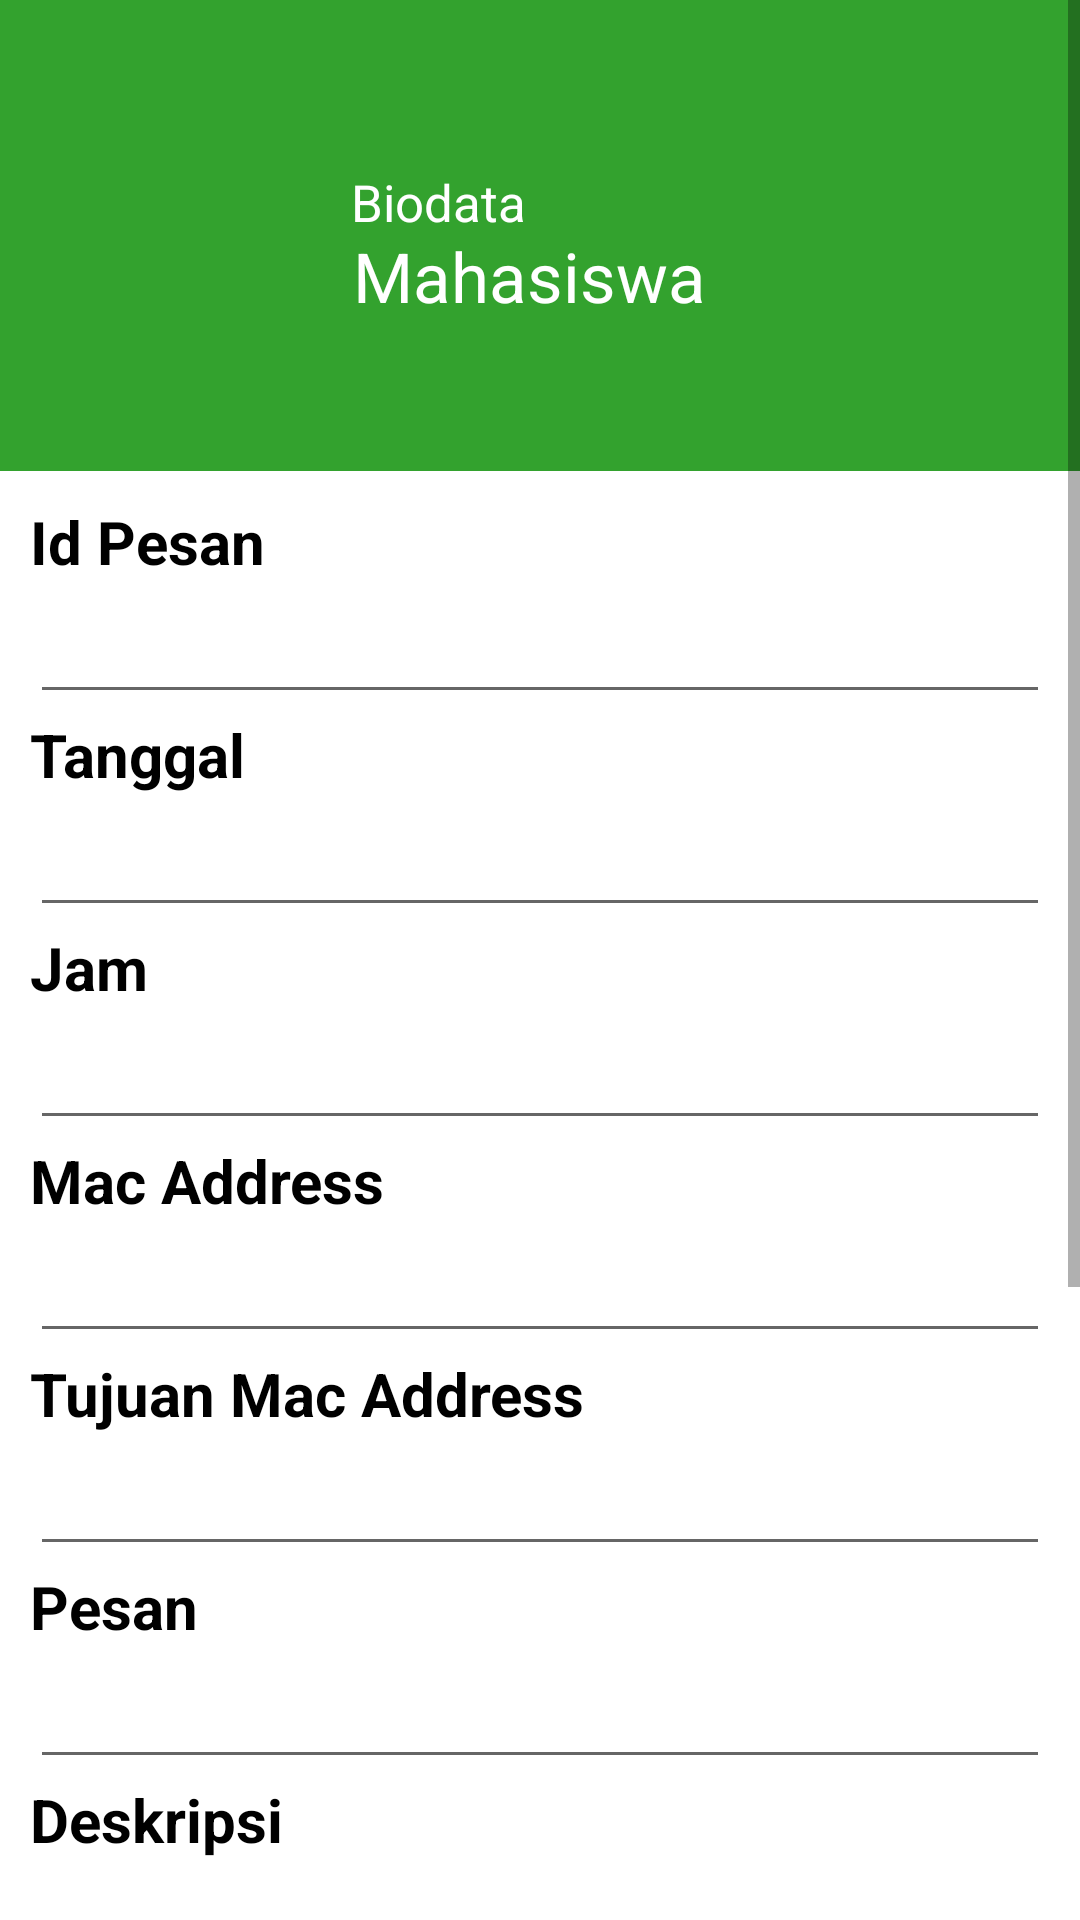

Write the Android layout XML for this screen, with the resource values it uses.
<!-- AndroidManifest.xml: application theme AppTheme -->
<!-- res/layout/pesan.xml -->
<?xml version="1.0" encoding="utf-8"?>
<ScrollView xmlns:android="http://schemas.android.com/apk/res/android"
    xmlns:app="http://schemas.android.com/apk/res-auto"
    xmlns:tools="http://schemas.android.com/tools"
    android:layout_width="fill_parent"
    xmlns:card_view="http://schemas.android.com/apk/res-auto"
    android:background="@color/white"
    android:layout_height="fill_parent">


    <LinearLayout
        android:layout_width="fill_parent"
        android:layout_height="fill_parent"
        android:orientation="vertical" >
        

        <RelativeLayout
            android:layout_width="match_parent"
            android:layout_height="157dp"
            android:layout_weight="0"
            android:background="#33a22e">

            <androidx.constraintlayout.widget.ConstraintLayout
                android:layout_width="match_parent"
                android:layout_height="160dp"
                android:layout_alignParentStart="true"
                android:layout_alignParentTop="true"
                tools:ignore="RtlCompat">


                <TextView
                    android:id="@+id/spp1"
                    android:layout_width="230dp"
                    android:layout_height="34dp"
                    android:layout_marginTop="8dp"
                    android:layout_marginBottom="8dp"
                    android:text="Mahasiswa"
                    android:textColor="@color/white"
                    android:textSize="23dp"
                    app:layout_constraintBottom_toBottomOf="parent"
                    app:layout_constraintEnd_toEndOf="parent"
                    app:layout_constraintHorizontal_bias="0.282"
                    app:layout_constraintStart_toEndOf="@+id/imageView"
                    app:layout_constraintTop_toTopOf="parent"
                    app:layout_constraintVertical_bias="0.641" />

                <TextView
                    android:id="@+id/spp2"
                    android:layout_width="225dp"
                    android:layout_height="21dp"
                    android:layout_marginTop="56dp"
                    android:layout_marginEnd="8dp"
                    android:text="Biodata"
                    android:textColor="@color/white"
                    android:textSize="17dp"
                    app:layout_constraintEnd_toEndOf="parent"
                    app:layout_constraintHorizontal_bias="0.294"
                    app:layout_constraintStart_toEndOf="@+id/imageView"
                    app:layout_constraintTop_toTopOf="parent" />

                <ImageView
                    android:id="@+id/imageView"
                    android:layout_width="100dp"
                    android:layout_height="220dp"
                    android:layout_marginEnd="8dp"
                    android:layout_marginBottom="8dp"
                    android:src="@drawable/img_user"
                    app:layout_constraintBottom_toBottomOf="parent"
                    app:layout_constraintEnd_toEndOf="parent"
                    app:layout_constraintHorizontal_bias="0.052"
                    app:layout_constraintStart_toStartOf="parent"
                    app:layout_constraintTop_toTopOf="parent"
                    app:layout_constraintVertical_bias="0.45" />


            </androidx.constraintlayout.widget.ConstraintLayout>

        </RelativeLayout>
        


        

    <LinearLayout
        android:padding="10dp"
        android:layout_width="fill_parent"
        android:layout_height="fill_parent"
        android:orientation="vertical" >


    <TextView
            android:layout_width="fill_parent"
            android:layout_height="wrap_content"
            android:text="Id Pesan"
            android:textColor="#000000"
            android:textSize="20sp"
            android:textStyle="bold"/>

        
        <EditText
            android:id="@+id/txtid_pengguna"
            android:layout_width="fill_parent"
            android:layout_height="wrap_content"
            android:textSize="20sp"
            android:textColor="#000000" />
        <TextView
            android:layout_width="fill_parent"
            android:layout_height="wrap_content"
            android:text="Tanggal"
            android:textColor="#000000"
            android:textSize="20sp"
            android:textStyle="bold"/>

        
        <EditText
            android:id="@+id/txttanggal"
            android:layout_width="fill_parent"
            android:layout_height="wrap_content"
            android:textSize="20sp"

            android:textColor="#000000" />
        
        <TextView
            android:layout_width="fill_parent"
            android:layout_height="wrap_content"
            android:text="Jam"
            android:textColor="#000000"
            android:textSize="20sp"
            android:textStyle="bold"/>

        
        <EditText
            android:id="@+id/txtjam"
            android:layout_width="fill_parent"
            android:layout_height="wrap_content"
            android:textSize="20sp"
            android:textColor="#000000" />
        <TextView
            android:layout_width="fill_parent"
            android:layout_height="wrap_content"
            android:text="Mac Address"
            android:textColor="#000000"
            android:textSize="20sp"
            android:textStyle="bold"/>

        
        <EditText
            android:id="@+id/txtmac_address"
            android:layout_width="fill_parent"
            android:layout_height="wrap_content"
            android:textSize="20sp"
            android:textColor="#000000" />
        <TextView
            android:layout_width="fill_parent"
            android:layout_height="wrap_content"
            android:text="Tujuan Mac Address"
            android:textColor="#000000"
            android:textSize="20sp"
            android:textStyle="bold"/>

        
        <EditText
            android:id="@+id/txttujuan_mac_address"
            android:layout_width="fill_parent"
            android:layout_height="wrap_content"
            android:textSize="20sp"
            android:textColor="#000000" />
        <TextView
            android:layout_width="fill_parent"
            android:layout_height="wrap_content"
            android:text="Pesan"
            android:textColor="#000000"
            android:textSize="20sp"
            android:textStyle="bold"/>

        
        <EditText
            android:id="@+id/txtpesan"
            android:layout_width="fill_parent"
            android:layout_height="wrap_content"
            android:textSize="20sp"
            android:textColor="#000000" />
        


        <TextView
            android:layout_width="fill_parent"
            android:layout_height="wrap_content"
            android:text="Deskripsi"
            android:textColor="#000000"
            android:textSize="20sp"
            android:textStyle="bold"/>

        
        <EditText
            android:id="@+id/txtdeskripsi"
            android:inputType="textPassword"
            android:layout_width="fill_parent"
            android:layout_height="wrap_content"
            android:textSize="20sp"
            android:textColor="#000000" />

        <TextView
            android:layout_width="fill_parent"
            android:layout_height="wrap_content"
            android:text="Tracking"
            android:textColor="#000000"
            android:textSize="20sp"
            android:textStyle="bold"/>

        <EditText
            android:id="@+id/txtstatus"
            android:inputType="text"
            android:layout_width="fill_parent"
            android:layout_height="wrap_content"
            android:textSize="20sp"
            android:textColor="#000000" />

        <TextView
            android:layout_width="fill_parent"
            android:layout_height="wrap_content"
            android:text="Status"
            android:textColor="#000000"
            android:textSize="20sp"
            android:textStyle="bold"/>

        <EditText
            android:id="@+id/txtstatus"
            android:inputType="text"
            android:layout_width="fill_parent"
            android:layout_height="wrap_content"
            android:textSize="20sp"
            android:textColor="#000000" />
        <TextView
            android:layout_width="fill_parent"
            android:layout_height="wrap_content"
            android:text="keterangan"
            android:textColor="#000000"
            android:textSize="20sp"
            android:textStyle="bold"/>

        
        <EditText
            android:id="@+id/txtketerangan"
            android:layout_width="fill_parent"
            android:layout_height="wrap_content"
            android:textSize="20sp"
            android:textColor="#000000" />
        
        
        


        <LinearLayout
            android:layout_margin="5dp"
            android:orientation="horizontal"
            android:layout_width="fill_parent"
            android:layout_height="wrap_content">

            <Button
                android:id="@+id/btnproses"
                android:layout_width="0dp"
                android:layout_weight="1"
                android:layout_height="wrap_content"
                android:textColor="#fff"
                android:background="@drawable/mybutton"
                 android:layout_margin="5dip"
                android:textStyle="bold"
                android:text="Proses" />

            <Button
                android:id="@+id/btnhapus"
                android:layout_width="0dp"
                android:layout_weight="1"
                android:layout_height="wrap_content"
                android:layout_margin="5dip"
                android:text="Hapus"
                android:textColor="#fff"
                android:background="@drawable/mybutton"
                android:textStyle="bold" />

        </LinearLayout>
    </LinearLayout>


    </LinearLayout>

</ScrollView>
<!-- resources referenced by this layout -->
<resources>
  <color name="white">#FFFFFF</color>
</resources>
